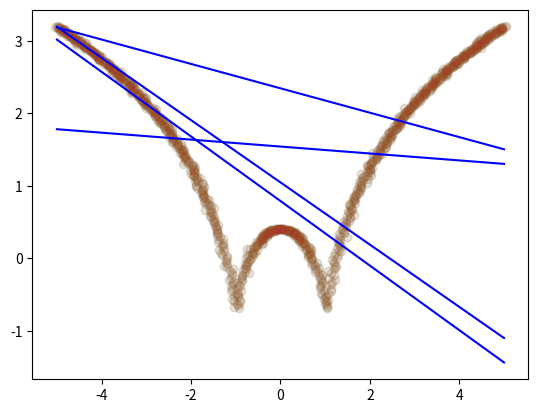

Here is the Python script that generated this plot:
#Local regression

import numpy as np
import matplotlib.pyplot as plt

x = np.linspace(-5, 5, 1000)
y = np.log(np.abs((x ** 2) - 1) + 0.5)
x += np.random.normal(scale = 0.05, size = 1000)

def kernel(x0, x, tau):
    return np.exp(np.sum((x - x0) * 2, axis = 1) / (-2 * tau * 2))

def local_regression(x0, x, y, tau):
    x0 = np.r_[1, x0]
    x = np.c_[np.ones(len(x)), x]
    xw = x.T * kernel(x0, x, tau)
    beta = np.linalg.pinv(xw @ x) @ xw @ y
    return x0 @ beta

def plot_lr(tau):
    domain = np.linspace(-5, 5, 1000)
    prediction = [local_regression(x0, x, y, tau) for x0 in domain]
    plt.scatter(x, y, alpha = 0.05)
    plt.plot(domain, prediction, color = 'blue')
    return plt

plot_lr(10).show()
plot_lr(1).show()
plot_lr(0.1).show()
plot_lr(0.01).show()